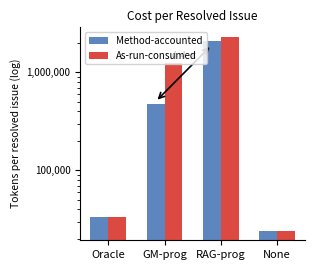

This chart was generated by the following Python code:
"""Figure 2: Log-scale bar chart — cost-per-resolved-issue (CPR) comparison.

Data source: locked numbers from dev_logs/2026-02-22-reruns-complete-final-lock.md.
Two views: method-accounted and as-run-consumed.
"""

import matplotlib
matplotlib.use("Agg")
import matplotlib.pyplot as plt
import matplotlib.ticker as ticker
import numpy as np

# ── Data ───────────────────────────────────────────────────────────────────
methods = ["Oracle", "GM-prog", "RAG-prog", "None"]

cpr_method  = [33_594,   479_354,  2_115_746,  24_291]
cpr_asrun   = [33_594, 1_250_676,  2_319_677,  24_291]

x = np.arange(len(methods))
w = 0.32

C_MA = "#4575b4"   # method-accounted: blue
C_AR = "#d73027"   # as-run: red

# ── Plot ───────────────────────────────────────────────────────────────────
fig, ax = plt.subplots(figsize=(3.25, 2.8))

b1 = ax.bar(x - w/2, cpr_method, w, label="Method-accounted", color=C_MA, alpha=0.88)
b2 = ax.bar(x + w/2, cpr_asrun,  w, label="As-run-consumed",  color=C_AR, alpha=0.88)

ax.set_yscale("log")
ax.set_xticks(x)
ax.set_xticklabels(methods, fontsize=8)
ax.set_ylabel("Tokens per resolved issue (log)", fontsize=7.5)
ax.yaxis.set_major_formatter(ticker.FuncFormatter(lambda v, _: f"{int(v):,}"))
ax.tick_params(axis="y", labelsize=7)

# Annotate 4.4× ratio arrow between GM and RAG (method-accounted)
gm_val  = cpr_method[1]
rag_val = cpr_method[2]
ax.annotate(
    "",
    xy=(2 - w/2, rag_val * 0.9),
    xytext=(1 - w/2, gm_val * 1.05),
    arrowprops=dict(arrowstyle="<->", color="black", lw=1.2),
)
ax.text(1.5 - w/2, (gm_val * rag_val) ** 0.5 * 1.3,
        r"$4.4\times$", ha="center", va="bottom", fontsize=7.5, fontweight="bold")

ax.legend(fontsize=7, loc="upper left", framealpha=0.85)
ax.set_title("Cost per Resolved Issue", fontsize=8.5, pad=5)
ax.spines["top"].set_visible(False)
ax.spines["right"].set_visible(False)

plt.tight_layout()
plt.savefig("fig_cpr_comparison.pdf", bbox_inches="tight", dpi=150)
print("Saved fig_cpr_comparison.pdf")
